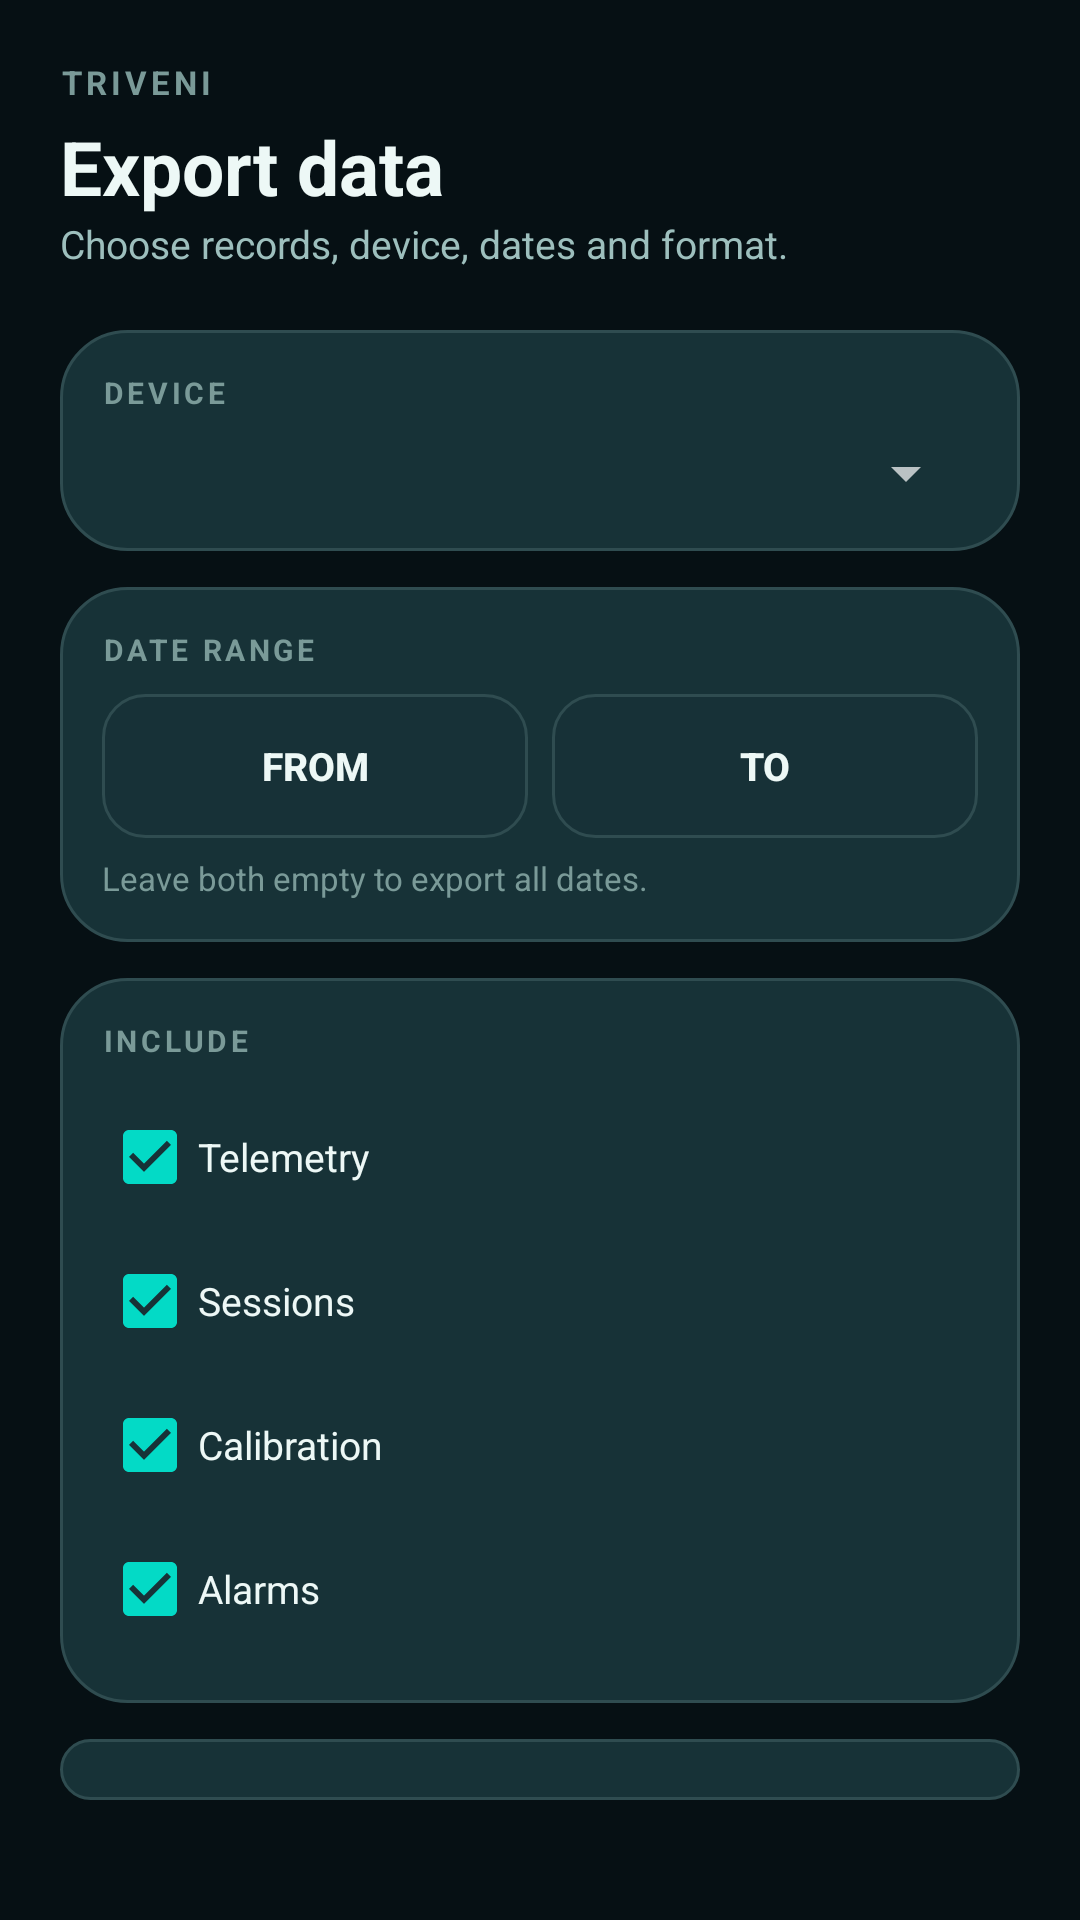

Layout XML and referenced resources for this Android screen:
<!-- AndroidManifest.xml: application theme Theme.Triveni -->
<!-- res/layout/screen_export.xml -->
<?xml version="1.0" encoding="utf-8"?>
<LinearLayout xmlns:android="http://schemas.android.com/apk/res/android"
    android:layout_width="match_parent"
    android:layout_height="match_parent"
    android:orientation="vertical"
    android:padding="20dp">

    <TextView android:layout_width="wrap_content" android:layout_height="wrap_content"
        android:text="TRIVENI"
        android:textColor="?attr/wbTextMuted" android:textSize="11sp"
        android:letterSpacing="0.12" android:textStyle="bold" />

    <TextView android:layout_width="wrap_content" android:layout_height="wrap_content"
        android:text="Export data"
        android:textColor="?attr/wbTextPrimary" android:textSize="25sp"
        android:textStyle="bold" android:layout_marginTop="4dp" />

    <TextView android:layout_width="wrap_content" android:layout_height="wrap_content"
        android:text="@string/tagline_export"
        android:textColor="?attr/wbTextSecondary" android:textSize="13sp"
        android:layout_marginBottom="20dp" />

    
    <LinearLayout android:layout_width="match_parent" android:layout_height="wrap_content"
        android:orientation="vertical" android:background="@drawable/card_bg"
        android:padding="14dp" android:layout_marginBottom="12dp">

        <TextView android:layout_width="wrap_content" android:layout_height="wrap_content"
            android:text="DEVICE" android:textColor="?attr/wbTextMuted"
            android:textSize="10sp" android:letterSpacing="0.12" android:textStyle="bold" />

        <Spinner android:id="@+id/spnDevice"
            android:layout_width="match_parent" android:layout_height="wrap_content"
            android:layout_marginTop="8dp" />
    </LinearLayout>

    
    <LinearLayout android:layout_width="match_parent" android:layout_height="wrap_content"
        android:orientation="vertical" android:background="@drawable/card_bg"
        android:padding="14dp" android:layout_marginBottom="12dp">

        <TextView android:layout_width="wrap_content" android:layout_height="wrap_content"
            android:text="DATE RANGE" android:textColor="?attr/wbTextMuted"
            android:textSize="10sp" android:letterSpacing="0.12" android:textStyle="bold" />

        <LinearLayout android:layout_width="match_parent" android:layout_height="wrap_content"
            android:orientation="horizontal" android:layout_marginTop="8dp"
            android:gravity="center_vertical">

            <Button android:id="@+id/btnDateFrom"
                android:layout_width="0dp" android:layout_weight="1" android:layout_height="48dp"
                android:background="@drawable/input_bg"
                android:text="From" android:textColor="?attr/wbTextPrimary"
                android:textSize="13sp" android:textStyle="bold"
                android:paddingStart="12dp" android:paddingEnd="12dp"
                android:layout_marginEnd="8dp" />

            <Button android:id="@+id/btnDateTo"
                android:layout_width="0dp" android:layout_weight="1" android:layout_height="48dp"
                android:background="@drawable/input_bg"
                android:text="To" android:textColor="?attr/wbTextPrimary"
                android:textSize="13sp" android:textStyle="bold"
                android:paddingStart="12dp" android:paddingEnd="12dp" />

        </LinearLayout>
        <TextView android:layout_width="wrap_content" android:layout_height="wrap_content"
            android:layout_marginTop="6dp"
            android:text="Leave both empty to export all dates." android:textColor="?attr/wbTextMuted"
            android:textSize="11sp" />
    </LinearLayout>

    
    <LinearLayout android:layout_width="match_parent" android:layout_height="wrap_content"
        android:orientation="vertical" android:background="@drawable/card_bg"
        android:padding="14dp" android:layout_marginBottom="12dp">

        <TextView android:layout_width="wrap_content" android:layout_height="wrap_content"
            android:text="INCLUDE" android:textColor="?attr/wbTextMuted"
            android:textSize="10sp" android:letterSpacing="0.12" android:textStyle="bold" />

        <LinearLayout android:layout_width="match_parent" android:layout_height="wrap_content"
            android:orientation="vertical" android:layout_marginTop="8dp">

            <CheckBox android:id="@+id/chkTelemetry"
                android:layout_width="wrap_content" android:layout_height="wrap_content"
                android:text="Telemetry" android:textColor="?attr/wbTextPrimary"
                android:textSize="13sp" android:checked="true" />

            <CheckBox android:id="@+id/chkSessions"
                android:layout_width="wrap_content" android:layout_height="wrap_content"
                android:text="Sessions" android:textColor="?attr/wbTextPrimary"
                android:textSize="13sp" android:checked="true" />

            <CheckBox android:id="@+id/chkCalibrations"
                android:layout_width="wrap_content" android:layout_height="wrap_content"
                android:text="Calibration" android:textColor="?attr/wbTextPrimary"
                android:textSize="13sp" android:checked="true" />

            <CheckBox android:id="@+id/chkAlarms"
                android:layout_width="wrap_content" android:layout_height="wrap_content"
                android:text="Alarms" android:textColor="?attr/wbTextPrimary"
                android:textSize="13sp" android:checked="true" />
        </LinearLayout>
    </LinearLayout>

    
    <LinearLayout android:layout_width="match_parent" android:layout_height="wrap_content"
        android:orientation="vertical" android:background="@drawable/card_bg"
        android:padding="14dp" android:layout_marginBottom="20dp">

        <TextView android:layout_width="wrap_content" android:layout_height="wrap_content"
            android:text="FORMAT" android:textColor="?attr/wbTextMuted"
            android:textSize="10sp" android:letterSpacing="0.12" android:textStyle="bold" />

        <RadioGroup android:id="@+id/rgFormat"
            android:layout_width="match_parent" android:layout_height="wrap_content"
            android:orientation="horizontal" android:layout_marginTop="8dp">

            <RadioButton android:id="@+id/rbCsv"
                android:layout_width="wrap_content" android:layout_height="wrap_content"
                android:text="CSV" android:textColor="?attr/wbTextPrimary"
                android:textSize="13sp" android:checked="true" />

            <RadioButton android:id="@+id/rbJson"
                android:layout_width="wrap_content" android:layout_height="wrap_content"
                android:text="JSON" android:textColor="?attr/wbTextPrimary"
                android:textSize="13sp" />

            <RadioButton android:id="@+id/rbPdf"
                android:layout_width="wrap_content" android:layout_height="wrap_content"
                android:text="PDF" android:textColor="?attr/wbTextPrimary"
                android:textSize="13sp" />
        </RadioGroup>
    </LinearLayout>

    
    <Button android:id="@+id/btnExport"
        android:layout_width="match_parent" android:layout_height="56dp"
        android:background="@drawable/btn_normal"
        android:text="EXPORT FILE" android:textColor="?attr/wbBg"
        android:textStyle="bold" />

    <TextView android:layout_width="match_parent" android:layout_height="wrap_content"
        android:layout_marginTop="20dp" android:gravity="center"
        android:text="Water-only supervised bench prototype · Not for medical or human use"
        android:textColor="?attr/wbTextMuted" android:textSize="11sp" />

</LinearLayout>
<!-- resources referenced by this layout -->
<resources>
  <!-- drawable btn_normal (drawable) -->
  <?xml version="1.0" encoding="utf-8"?>
  <ripple xmlns:android="http://schemas.android.com/apk/res/android"
      android:color="#33FFFFFF">
      <item>
          <shape android:shape="rectangle">
              <solid android:color="?attr/wbAccent" />
              <corners android:radius="18dp" />
          </shape>
      </item>
  </ripple>
  <!-- drawable card_bg (drawable) -->
  <?xml version="1.0" encoding="utf-8"?>
  <shape xmlns:android="http://schemas.android.com/apk/res/android"
      android:shape="rectangle">
      <solid android:color="?attr/wbSurface" />
      <corners android:radius="22dp" />
      <stroke android:width="1dp" android:color="?attr/wbSurfaceStroke" />
  </shape>
  <!-- drawable input_bg (drawable) -->
  <?xml version="1.0" encoding="utf-8"?>
  <shape xmlns:android="http://schemas.android.com/apk/res/android"
      android:shape="rectangle">
      <solid android:color="?attr/wbInputBg" />
      <corners android:radius="14dp" />
      <stroke android:width="1dp" android:color="?attr/wbSurfaceStroke" />
  </shape>
  <string name="tagline_export">Choose records, device, dates and format.</string>
  <style name="Theme.Triveni" parent="Theme.MaterialComponents.NoActionBar">
          <item name="wbBg">#061014</item>
          <item name="wbSurface">#173237</item>
          <item name="wbSurfaceStroke">#2F4C50</item>
          <item name="wbInputBg">#141E2E33</item>
          <item name="wbChipBg">#17393C</item>
          <item name="wbNavBg">#E60B1B1E</item>
          <item name="wbNavItemBg">#26464A</item>
          <item name="wbProgressTrack">#1D3338</item>
          <item name="wbAccent">#6BE0C7</item>
          <item name="wbAccentDim">#4FB8A1</item>
          <item name="wbOnAccent">#061014</item>
          <item name="wbTextPrimary">#EDF8F6</item>
          <item name="wbTextSecondary">#9DBFBD</item>
          <item name="wbTextMuted">#7A9A98</item>
          <item name="wbDanger">#E5484D</item>
          <item name="wbDangerDim">#4A1414</item>
          <item name="wbDangerStroke">#7A1F1F</item>
          <item name="wbWarn">#EFA35C</item>
          <item name="wbWarnDim">#3E2A12</item>
          <item name="wbWarnStroke">#6B4A1E</item>
  
          <item name="android:windowBackground">#061014</item>
          <item name="android:colorPrimary">#6BE0C7</item>
          <item name="android:colorAccent">#6BE0C7</item>
          <item name="android:statusBarColor">#061014</item>
          <item name="android:navigationBarColor">#061014</item>
          <item name="colorSurface">#173237</item>
          <item name="colorOnSurface">#EDF8F6</item>
          <item name="android:windowLightStatusBar" tools:targetApi="m">false</item>
      </style>
</resources>
